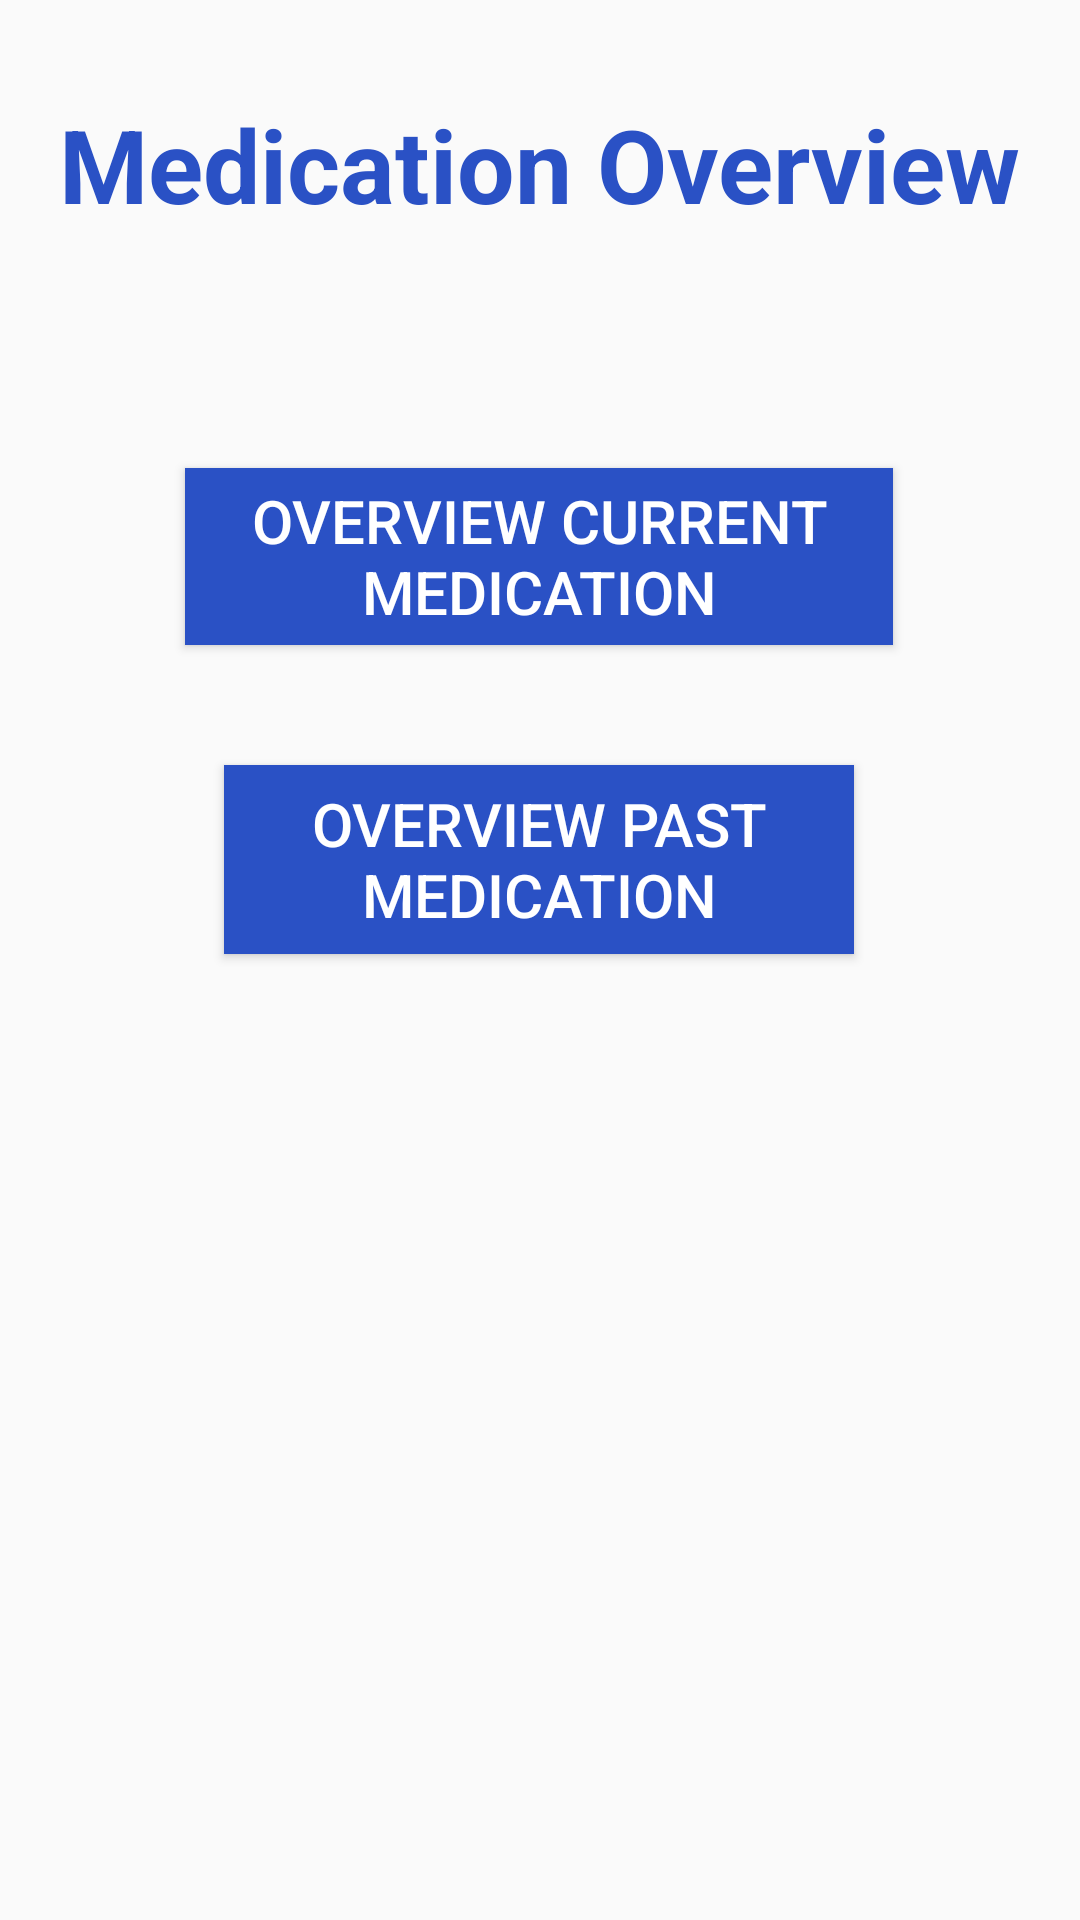

Layout XML and referenced resources for this Android screen:
<!-- AndroidManifest.xml: application theme AppTheme -->
<!-- res/layout/activity_medicine_overview.xml -->
<?xml version="1.0" encoding="utf-8"?>
<androidx.constraintlayout.widget.ConstraintLayout xmlns:android="http://schemas.android.com/apk/res/android"
    xmlns:app="http://schemas.android.com/apk/res-auto"
    xmlns:tools="http://schemas.android.com/tools"
    android:layout_width="match_parent"
    android:layout_height="match_parent"
    tools:context=".MedicineOverview">

    <Button
        android:id="@+id/current"
        android:layout_width="236dp"
        android:layout_height="59dp"
        android:layout_marginTop="156dp"
        android:background="@color/colorPrimary"
        android:text="Overview current medication"
        android:textColor="@color/White"
        android:textSize="20sp"
        app:layout_constraintEnd_toEndOf="parent"
        app:layout_constraintHorizontal_bias="0.497"
        app:layout_constraintStart_toStartOf="parent"
        app:layout_constraintTop_toTopOf="parent" />

    <Button
        android:id="@+id/past"
        android:layout_width="210dp"
        android:layout_height="63dp"
        android:layout_marginTop="40dp"
        android:background="@color/colorPrimary"
        android:text="Overview past medication"
        android:textColor="@color/White"
        android:textSize="20sp"
        app:layout_constraintEnd_toEndOf="parent"
        app:layout_constraintHorizontal_bias="0.497"
        app:layout_constraintStart_toStartOf="parent"
        app:layout_constraintTop_toBottomOf="@+id/current" />

    <TextView
        android:id="@+id/textView16"
        android:layout_width="wrap_content"
        android:layout_height="wrap_content"
        android:layout_marginTop="32dp"
        android:text="Medication Overview"
        android:textColor="@color/colorPrimary"
        android:textStyle="bold"
        android:textSize="34sp"
        app:layout_constraintEnd_toEndOf="parent"
        app:layout_constraintStart_toStartOf="parent"
        app:layout_constraintTop_toTopOf="parent" />

    <ImageView
        android:id="@+id/imageView11"
        android:layout_width="156dp"
        android:layout_height="249dp"
        android:layout_marginTop="20dp"
        app:layout_constraintEnd_toEndOf="parent"
        app:layout_constraintHorizontal_bias="0.498"
        app:layout_constraintStart_toStartOf="parent"
        app:layout_constraintTop_toBottomOf="@+id/past"
        app:srcCompat="@drawable/medicine" />
</androidx.constraintlayout.widget.ConstraintLayout>
<!-- resources referenced by this layout -->
<resources>
  <color name="White">#FFFFFF</color>
  <color name="colorPrimary">#2A51C5</color>
  <style name="AppTheme" parent="Theme.AppCompat.Light.DarkActionBar">
          
          <item name="colorPrimary">@color/colorPrimary</item>
          <item name="colorPrimaryDark">@color/White</item>
          <item name="colorAccent">@color/Text</item>
      </style>
  <color name="Text">#626262</color>
</resources>
